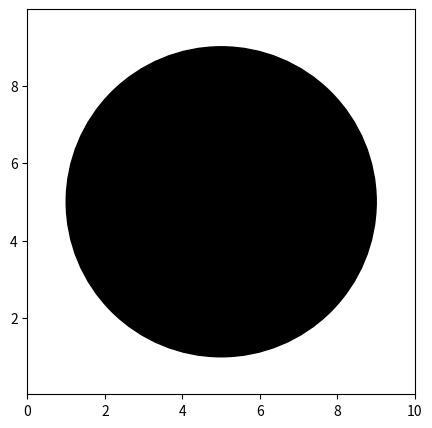

Reproduce this figure in Python.
import matplotlib.pyplot as plt

# 圆心的x轴坐标
x = 5
# 圆心的y轴坐标
y = 5
# 圆的半径
r = 4

#画一个图窗大小为5*5的图框
fig = plt.figure(figsize=(5, 5))

#画圆
circle = plt.Circle((x, y), r, color="black", fill="False")
plt.gcf().gca().add_artist(circle)

plt.axis('equal')
plt.xlim(0, 10)
plt.ylim(0, 10)

plt.show()


# import matplotlib.pyplot as plt
# import numpy as np
# from matplotlib.patches import Circle
#
# # Get an example image
# import matplotlib.cbook as cbook
# image_file = cbook.get_sample_data('grace_hopper.png')
# img = plt.imread(image_file)
#
# # Make some example data
# x = np.random.rand(5)*img.shape[1]
# y = np.random.rand(5)*img.shape[0]
#
# # Create a figure. Equal aspect so circles look circular
# fig,ax = plt.subplots(1)
# ax.set_aspect('equal')
#
# # Show the image
# ax.imshow(img)
#
# # Now, loop through coord arrays, and create a circle at each x,y pair
# for xx,yy in zip(x,y):
#     circ = Circle((xx,yy),50)
#     ax.add_patch(circ)
#
# # Show the image
# plt.show()